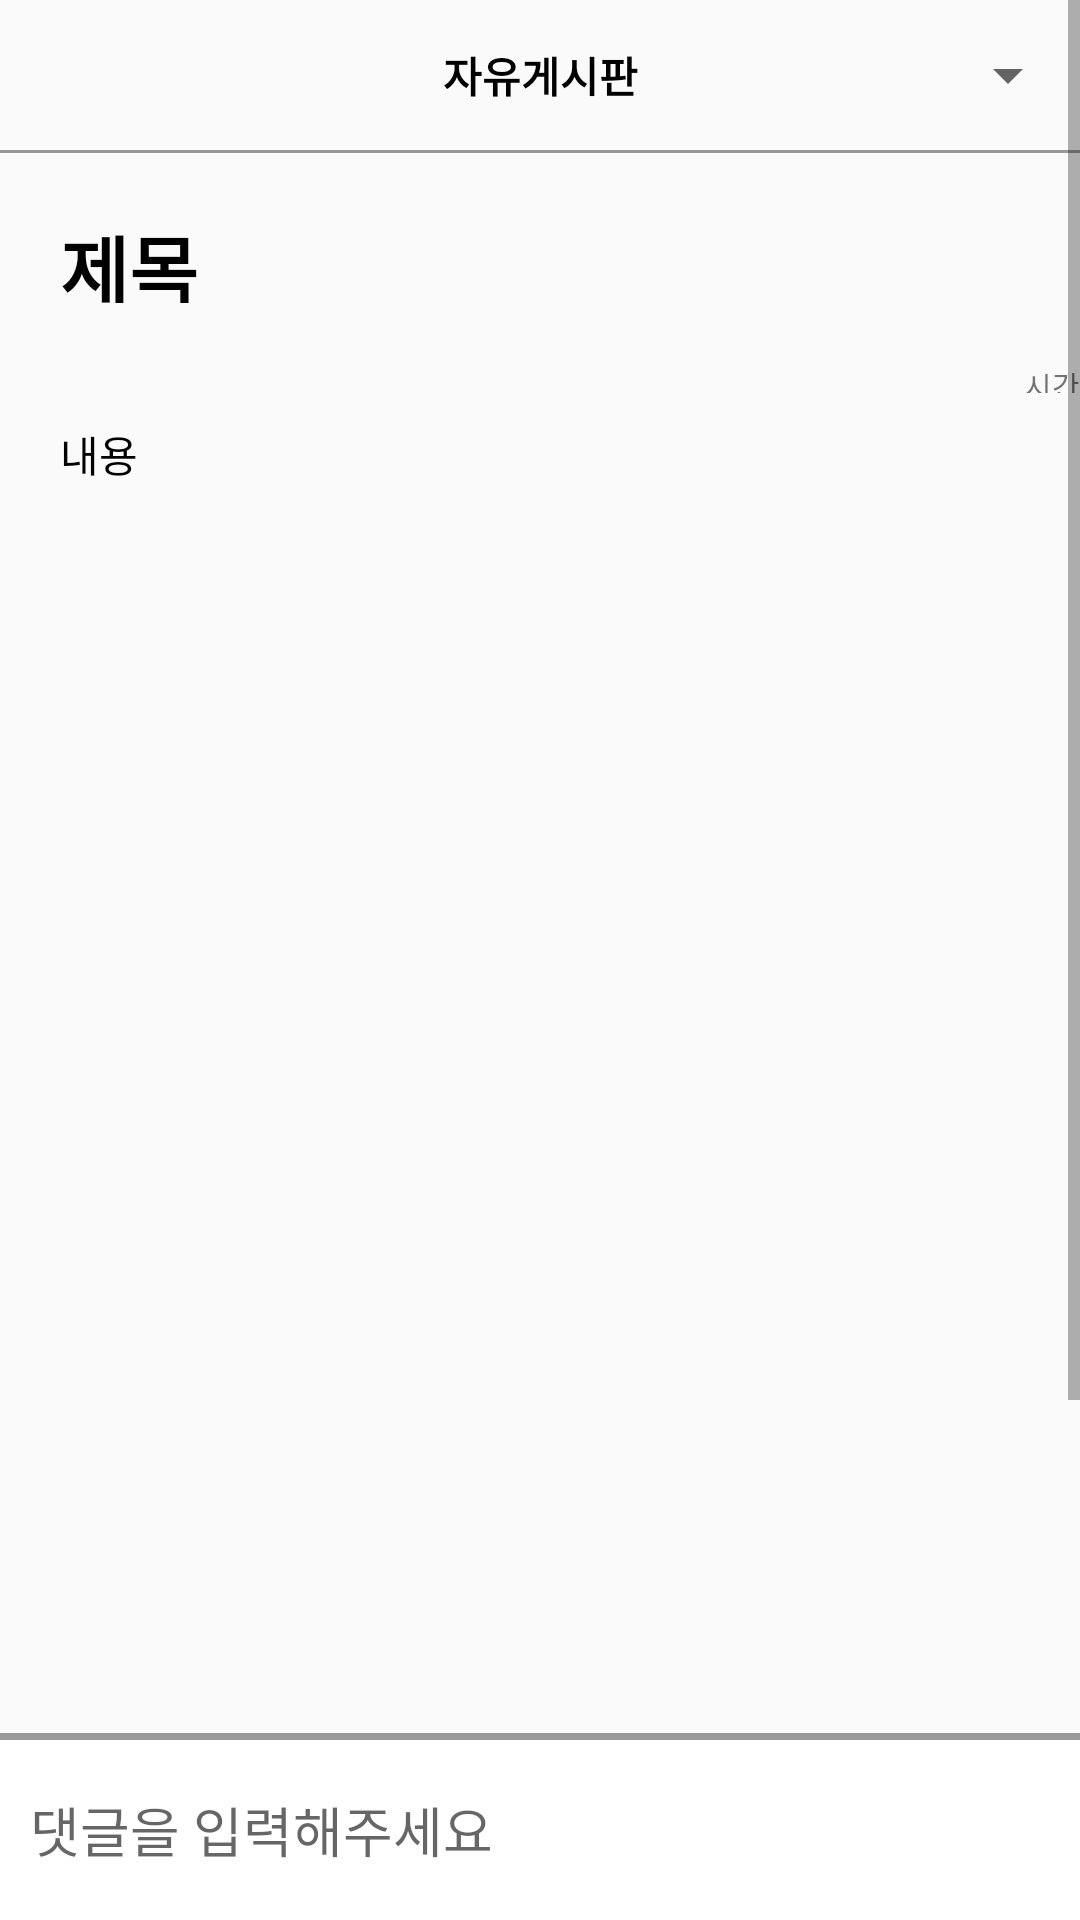

Reconstruct the res/layout file that produces this screen, plus the resources it refers to.
<!-- AndroidManifest.xml: application theme Theme.KNUnity -->
<!-- res/layout/activity_board_inside.xml -->
<?xml version="1.0" encoding="utf-8"?>
<LinearLayout xmlns:android="http://schemas.android.com/apk/res/android"
    xmlns:app="http://schemas.android.com/apk/res-auto"
    xmlns:tools="http://schemas.android.com/tools"
    android:layout_width="match_parent"
    android:layout_height="match_parent"
    tools:context=".board.BoardInsideActivity">

    <RelativeLayout
        android:layout_width="match_parent"
        android:layout_height="match_parent">

        <ScrollView
            android:layout_width="match_parent"
            android:layout_height="match_parent">

            <LinearLayout
                android:layout_width="match_parent"
                android:layout_height="match_parent"
                android:orientation="vertical">

                <LinearLayout
                    android:layout_width="match_parent"
                    android:layout_height="50dp"
                    android:orientation="horizontal">

                    <ImageView
                        android:id="@+id/writeBack"
                        android:layout_width="0dp"
                        android:layout_height="wrap_content"
                        android:layout_marginTop="15dp"
                        android:layout_weight="1"
                        android:src="@drawable/ic_baseline_arrow_back_24" />

                    <TextView
                        android:layout_width="0dp"
                        android:layout_height="match_parent"
                        android:layout_margin="10dp"
                        android:layout_weight="3"
                        android:gravity="center"
                        android:text="자유게시판"
                        android:textColor="@color/black"
                        android:textStyle="bold" />

                    <Spinner
                        android:id="@+id/spinner"
                        android:layout_width="0dp"
                        android:layout_height="match_parent"
                        android:layout_weight="1" />

                </LinearLayout>

                <LinearLayout
                    android:layout_width="match_parent"
                    android:layout_height="1dp"
                    android:background="@color/gray"></LinearLayout>


                <TextView
                    android:id="@+id/titlePage"
                    android:layout_width="match_parent"
                    android:layout_height="30dp"
                    android:layout_margin="20dp"
                    android:gravity="center_vertical"
                    android:text="제목"
                    android:textColor="@color/black"
                    android:textSize="25sp"
                    android:textStyle="bold" />


                

                <TextView
                    android:id="@+id/timePage"
                    android:layout_width="match_parent"
                    android:layout_height="10dp"
                    android:gravity="right"
                    android:text="시간"
                    android:textSize="10sp" />


                <TextView
                    android:id="@+id/contentPage"
                    android:layout_width="match_parent"
                    android:layout_height="wrap_content"
                    android:layout_marginLeft="20dp"
                    android:layout_marginTop="10dp"
                    android:text="내용"
                    android:textColor="@color/black" />

                <ImageView
                    android:id="@+id/imagePage"
                    android:layout_width="match_parent"
                    android:layout_height="300dp"
                    android:layout_margin="10dp"
                    android:layout_gravity="center" />

                <Button
                    android:visibility="invisible"
                    android:id="@+id/updateBt"
                    android:layout_width="wrap_content"
                    android:layout_height="wrap_content"
                    android:text="수정" />

                <Button
                    android:visibility="invisible"
                    android:id="@+id/deleteBt"
                    android:layout_width="wrap_content"
                    android:layout_height="wrap_content"
                    android:layout_gravity="right"
                    android:text="삭제" />

                <ListView
                    android:layout_width="match_parent"
                    android:layout_height="300dp"
                    android:background="#999999" />
                <androidx.recyclerview.widget.RecyclerView
                    android:id="@+id/rv_list"
                    android:layout_width="0dp"
                    android:layout_height="0dp"
                    android:scrollbars="vertical"
                    app:layout_constraintBottom_toBottomOf="parent"
                    app:layout_constraintEnd_toEndOf="parent"
                    app:layout_constraintStart_toStartOf="parent"
                    app:layout_constraintTop_toTopOf="parent"
                    tools:listitem="@layout/comment_list_item" />


            </LinearLayout>

        </ScrollView>

        <LinearLayout
            android:layout_width="match_parent"
            android:layout_height="60dp"
            android:layout_alignParentBottom="true"
            android:background="@color/white">

            <EditText
                android:id="@+id/commentArea"
                android:layout_width="260dp"
                android:layout_height="match_parent"
                android:layout_marginLeft="10dp"
                android:background="@android:color/transparent"
                android:hint="댓글을 입력해주세요" />

            <ImageView
                android:id="@+id/commentBtn"
                android:layout_width="50dp"
                android:layout_height="50dp"
                android:layout_margin="10dp"
                android:src="@drawable/ic_baseline_add_comment_24" />
        </LinearLayout>

    </RelativeLayout>
</LinearLayout>
<!-- res/layout/comment_list_item.xml (included above) -->
<?xml version="1.0" encoding="utf-8"?>
<LinearLayout
    xmlns:android="http://schemas.android.com/apk/res/android"
    android:id="@+id/commentViewHolder"
    android:layout_width="match_parent"
    android:layout_height="wrap_content"
    android:layout_margin="5dp"
    android:orientation="vertical">

    <LinearLayout
        android:layout_width="match_parent"
        android:layout_height="0dp"
        android:layout_margin="5dp"
        android:layout_weight="2"
        android:orientation="vertical">


        <TextView
            android:id="@+id/title_co"
            android:layout_width="match_parent"
            android:layout_height="wrap_content"
            android:maxLines="1"
            android:text="title"
            android:textColor="#000000"
            android:textSize="25dp"
            android:textStyle="bold" />

        

        <LinearLayout
            android:layout_width="match_parent"
            android:layout_height="wrap_content"
            android:orientation="horizontal">

            <TextView
                android:id="@+id/time_co"
                android:layout_width="wrap_content"
                android:layout_height="wrap_content"
                android:text="time"
                android:layout_marginRight="2dp"
                android:textSize="8dp" />

            <TextView
                android:layout_marginLeft="2dp"
                android:id="@+id/uid_tv"
                android:layout_width="wrap_content"
                android:layout_height="wrap_content"
                android:text="id"
                android:textSize="8dp" />

        </LinearLayout>
    </LinearLayout>


</LinearLayout>
<!-- resources referenced by this layout -->
<resources>
  <color name="black">#FF000000</color>
  <color name="gray">#999999</color>
  <color name="main_color">#ff5757</color>
  <color name="white">#FFFFFFFF</color>
  <style name="Theme.KNUnity" parent="Theme.AppCompat.Light">
          
          <item name="windowNoTitle">true</item>
          <item name="colorPrimary">@color/purple_500</item>
          <item name="colorPrimaryVariant">@color/main_color</item>
          <item name="colorOnPrimary">@color/white</item>
          
          <item name="colorSecondary">@color/teal_200</item>
          <item name="colorSecondaryVariant">@color/teal_700</item>
          <item name="colorOnSecondary">@color/black</item>
          
          <item name="android:statusBarColor" tools:targetApi="l">?attr/colorPrimaryVariant</item>
          
      </style>
  <color name="purple_500">#FF6200EE</color>
  <color name="teal_200">#FF03DAC5</color>
  <color name="teal_700">#FF018786</color>
</resources>
